The GitHub repository muharismrgn/Lampung-Script-Classification contains a labelled image folder "Induk anak huruf di atas" with 86 categories: ANG, BAN, BANG, BAR, BEE, CAN, CANG, CAR, CEE, DAN, DANG, DAR, DEE, GAN, GANG, GAR, GEE, GHAN, GHANG, GHAR, GHE, GHEE, GHE with diacritic, GHI, HAN, HANG, HAR, HEE, JAN, JANG, JAR, JEE, KAN, KANG, KAR, KEE, LAN, LANG, LAR, LEE, MAN, MANG, MAR, MEE, NAN, NANG, NAR, NEE, NGAN, NGANG, NGAR, NGE, NGEE, NGE with diacritic, NGI, NYAN, NYANG, NYAR, NYE, NYEE, NYE with diacritic, NYI, PAN, PANG, PAR, PEE, RAN, RANG, RAR, REE, SAN, SANG, SAR, SEE, TAN, TANG, TAR, TEE, WAN, WANG, WAR, WEE, YAN, YANG, YAR, YEE. Examples follow, each with its label.

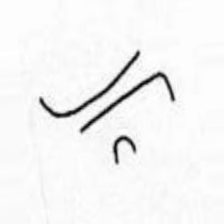
Label: GHI

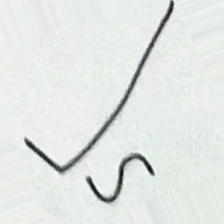
Label: GAR

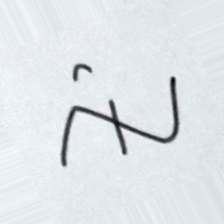
Label: CEE

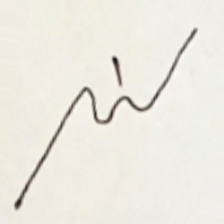
Label: NYE

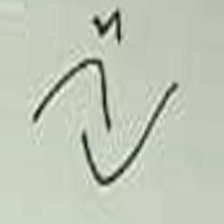
Label: RAR

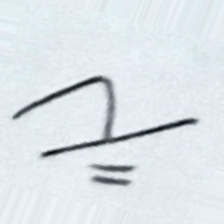
Label: TAN
